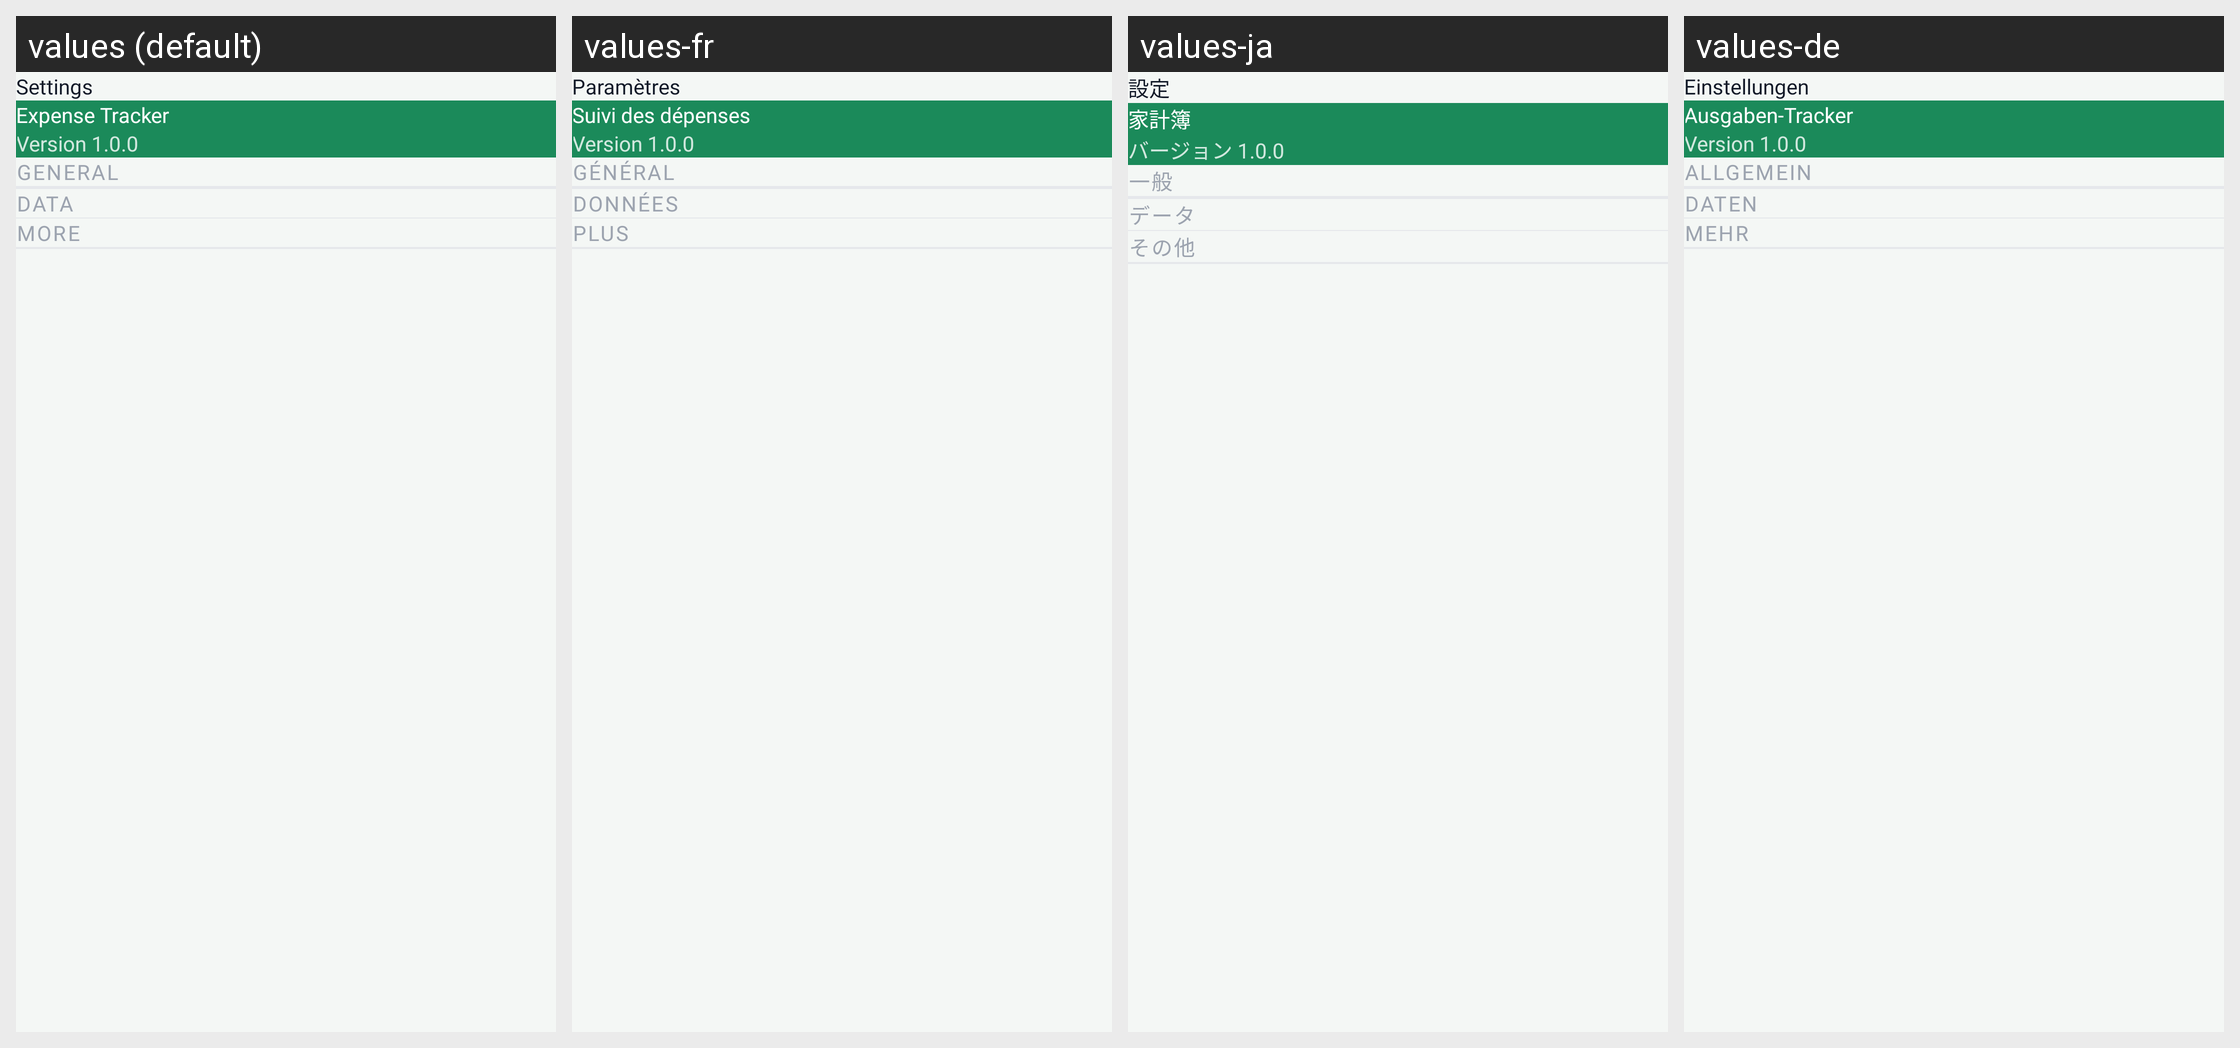

Locale-by-locale string values for the Android screen shown in this grid:
Android screen res/layout/fragment_settings.xml rendered under 4 locales, left to right: values (default), values-fr, values-ja, values-de. Device: Nexus 5 (rendered at 1080×1920; each locale shown at half size, 540×960, under a caption strip naming it); theme Theme.ExpenseBook.
Other locales in the repository, not shown: values-af, values-ar, values-es, values-fil, values-fr-rCA, values-hi, values-hu, values-in, values-it, values-ko, values-pl, values-pt, values-pt-rBR, values-ro, values-ru, values-th, values-tr, values-uk, values-vi, values-zh, values-zh-rCN, values-zh-rTW.
Strings drawn on this screen, with the default value and each locale's value (text and hints the layout hard-codes, and strings that could not be matched under every locale, appear in the picture but are not listed):

settings
  values: Settings
  values-fr: Paramètres
  values-ja: 設定
  values-de: Einstellungen

app_name
  values: Expense Tracker
  values-fr: Suivi des dépenses
  values-ja: 家計簿
  values-de: Ausgaben-Tracker

version_1_0_0
  values: Version 1.0.0
  values-fr: Version 1.0.0
  values-ja: バージョン 1.0.0
  values-de: Version 1.0.0

preferences
  values: General
  values-fr: Général
  values-ja: 一般
  values-de: Allgemein

data
  values: Data
  values-fr: Données
  values-ja: データ
  values-de: Daten

more
  values: More
  values-fr: Plus
  values-ja: その他
  values-de: Mehr
